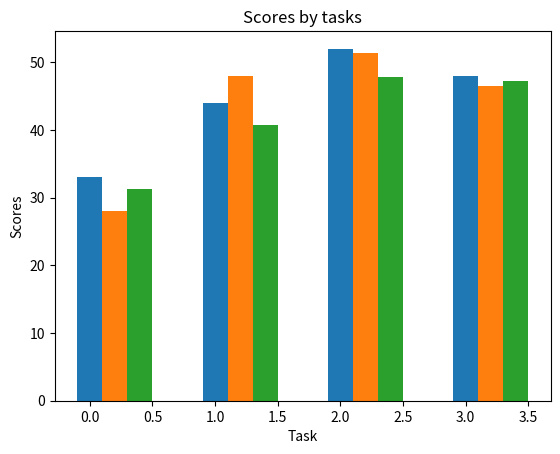

The script that saved this image:
import numpy as np
import matplotlib.pyplot as plt

# data to be plotted
meanCong = np.array([33, 44, 52, 48])
sdCong = np.array([8, 9.1, 10.1, 8.8])
meanIncong = np.array([28, 48, 51.3, 46.5])
sdIncong = np.array([7.2, 9.2, 9.6, 8.4])
meanMixed = np.array([31.3, 40.8, 47.8, 47.2])
sdMixed = np.array([7.8, 8.3, 9.1, 7.8])


# paramters
bar_width = 0.2
x = np.arange(len(meanCong))

# plotting bars
plt.bar(x, meanCong, bar_width)
plt.bar(x+bar_width, meanIncong, bar_width)
plt.bar(x+2*bar_width, meanMixed, bar_width)

# formatting and labeling the axes and title
plt.xlabel('Task')
plt.ylabel('Scores')
plt.title('Scores by tasks')

# and we are done!
plt.show()
